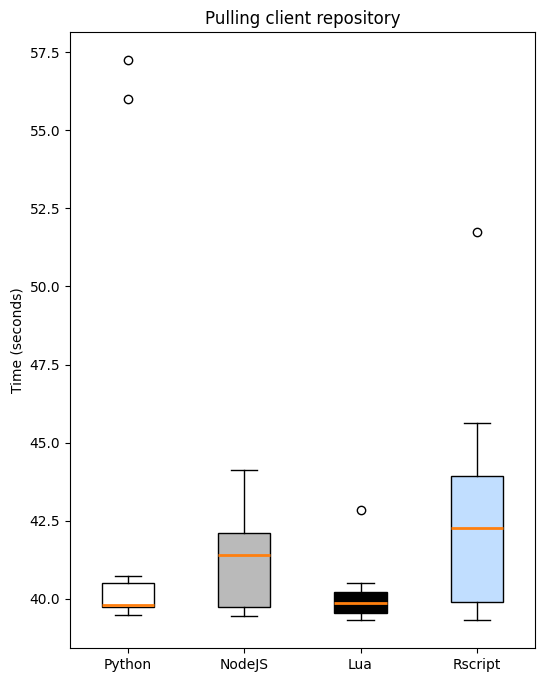

Source code (Python): (Note: this script raises an exception after producing the figure.)
import matplotlib.pyplot as plt

plt.figure(figsize=(6, 8), dpi=300)

plt.style.use('default')

# data set
python = [57.238271,
          56.014924,
          40.730711,
          39.773119,
          39.547287,
          39.714844,
          39.805291,
          39.819293,
          39.501072,
          39.808704
          ]
nodejs = [44.1414714,
          40.058058,
          41.193678,
          43.165143,
          41.765842,
          42.244289,
          41.616009,
          39.462987,
          39.51865,
          39.637977
          ]
lua = [42.858333,
       39.551231,
       39.424417,
       40.495161,
       39.585148,
       40.218925,
       39.620675,
       40.116705,
       40.175951,
       39.31729
       ]
rscript = [42.980808,
           39.654078,
           39.588758,
           39.324807,
           40.601214,
           41.562873,
           45.618309,
           43.542649,
           51.749646,
           44.080743
           ]

patterns = ['/', 'O', '*', '']
color = ['#ffffff', '#bababa', '#000000', '#c1deff']

bp = plt.boxplot([python, nodejs, lua, rscript], labels=['Python', 'NodeJS', 'Lua', 'Rscript'], patch_artist=True,
                 medianprops={'linewidth': 2})

plt.title('Pulling client repository')
plt.ylabel('Time (seconds)')

for box in bp['boxes']:
    # change outline color
    # box.set(color='#4286f4', linewidth=2)
    # change fill color
    box.set(facecolor=color.pop(0))
    # change hatch
    # box.set(hatch = patterns.pop(0))

plt.savefig('figures/Pulling client repository.png', dpi=300)

plt.show()